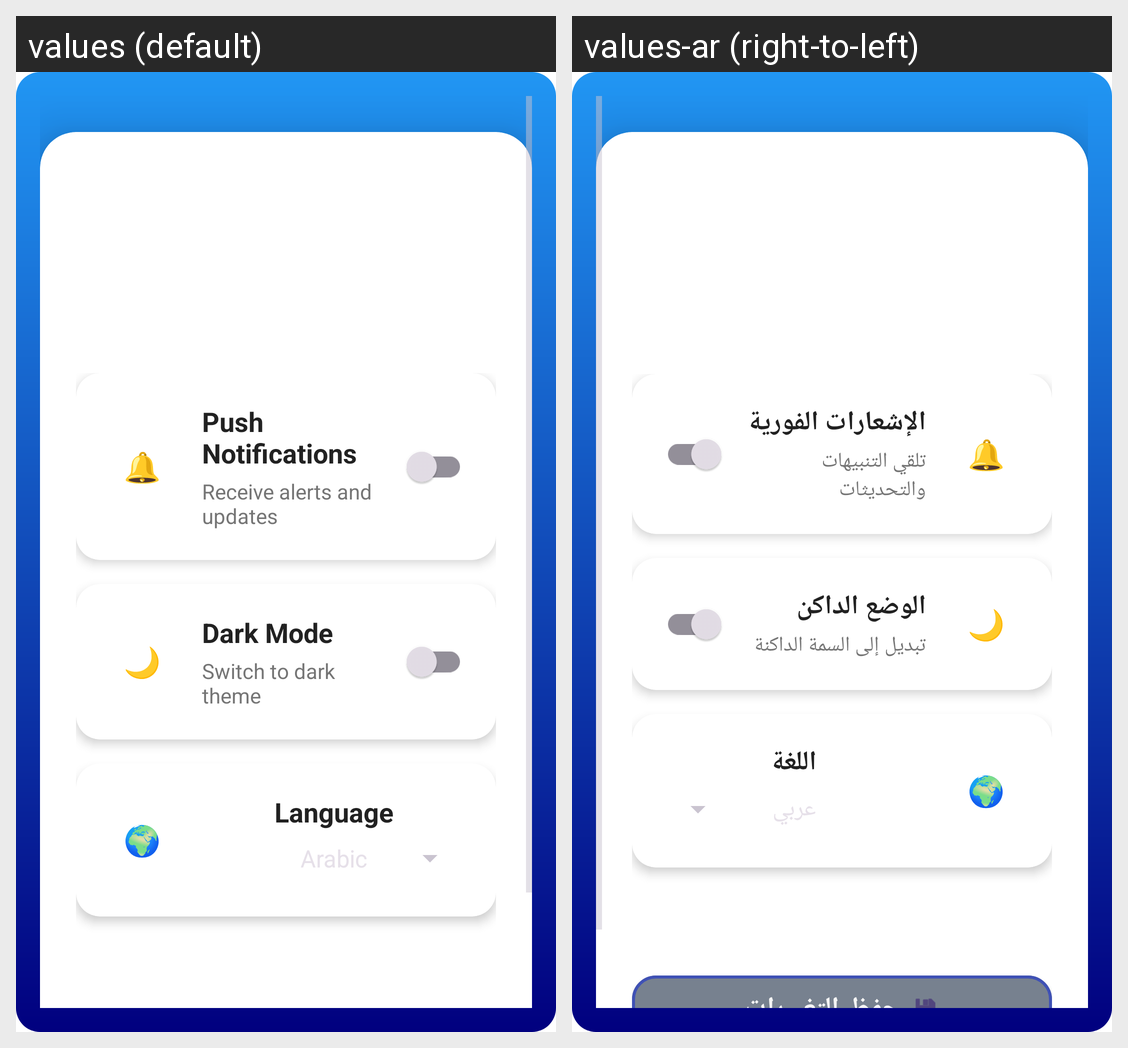

The Android screen above is rendered under two locales of the same app. Produce the string resources it draws, with the default and per-locale values.
Android screen res/layout/fragment_settings.xml rendered under 2 locales, left to right: values (default), values-ar (right-to-left). Device: Nexus 5 (rendered at 1080×1920; each locale shown at half size, 540×960, under a caption strip naming it); theme Theme.CareCallApp.
Strings drawn on this screen, with the default value and each locale's value (text and hints the layout hard-codes, and strings that could not be matched under every locale, appear in the picture but are not listed):

push_notifications
  values: Push Notifications
  values-ar: الإشعارات الفورية

receive_alerts_and_updates
  values: Receive alerts and updates
  values-ar: تلقي التنبيهات والتحديثات

dark_mode
  values: Dark Mode
  values-ar: الوضع الداكن

switch_to_dark_theme
  values: Switch to dark theme
  values-ar: تبديل إلى السمة الداكنة

language
  values: Language
  values-ar: اللغة
